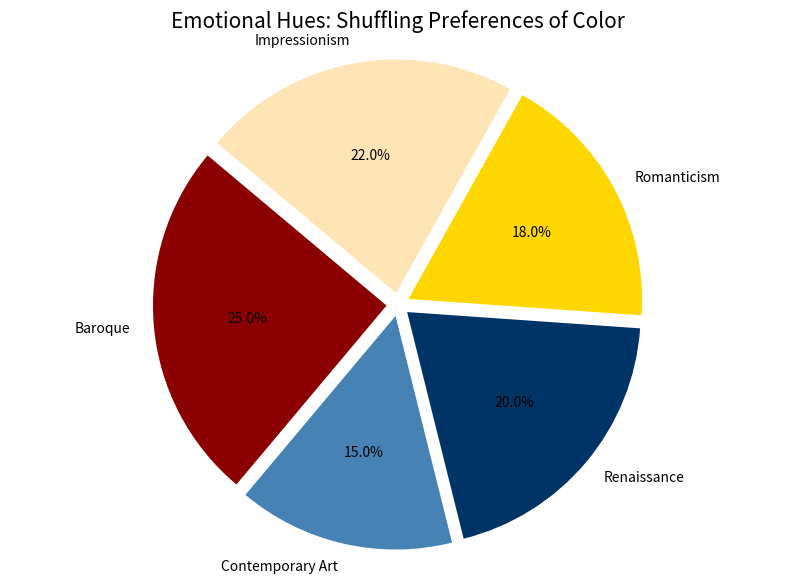

Python code for this plot:
import matplotlib.pyplot as plt

# Define art movements and their corresponding color usage percentages
art_movements = ['Baroque', 'Contemporary Art', 'Renaissance', 'Romanticism', 'Impressionism']
color_usage = [25, 15, 20, 18, 22]
colors = ['#8B0000', '#4682B4', '#003366', '#FFD700', '#FFE4B5']

# Create a pie chart without stylistic elements
fig, ax = plt.subplots(figsize=(10, 7))
ax.pie(color_usage, labels=art_movements, autopct='%1.1f%%',
       startangle=140, colors=colors, explode=(0.05, 0.05, 0.05, 0.05, 0.05))

# Title without altered look
plt.title("Emotional Hues: Shuffling Preferences of Color", fontsize=15)

# Ensure the pie is drawn as a circle
ax.axis('equal')  

# Display the plot
plt.show()
